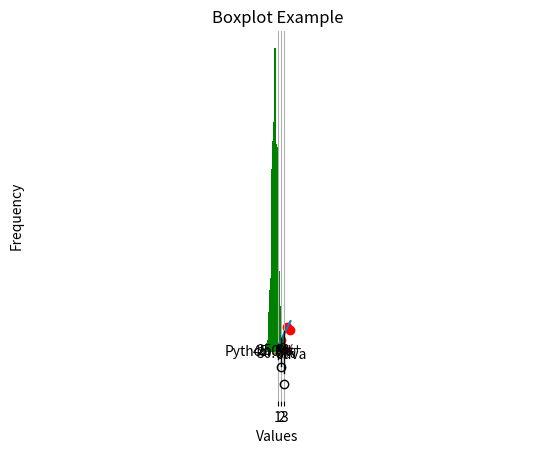

This chart was generated by the following Python code:
#pip install matplotlib

import matplotlib.pyplot as plt

#Basic Line plot
x = [1, 2, 3, 4, 5]
y = [2, 4, 6, 8, 10]

plt.plot(x, y)
plt.title("Line Chart")
plt.xlabel("X-axis")
plt.ylabel("Y-axis")
plt.grid(True)
plt.show()

#Barchart
categories = ['A', 'B', 'C']
values = [10, 20, 15]

plt.bar(categories, values)
plt.title("Bar Chart")
plt.show()

#Scatter plot
x = [1, 2, 3, 4, 5]
y = [2, 4, 1, 8, 7]

plt.scatter(x, y, color='red')
plt.title("Scatter Plot")
plt.xlabel("X")
plt.ylabel("Y")
plt.show()

#Pie chart
labels = ['Python', 'Java', 'C++']
sizes = [45, 30, 25]

plt.pie(sizes, labels=labels, autopct='%1.1f%%', startangle=90)
plt.title("Language Popularity")
plt.axis('equal')  # Equal aspect ratio ensures the pie is circular.
plt.show()

#Histogram
import numpy as np

data = np.random.randn(1000)

plt.hist(data, bins=30, color='green')
plt.title("Histogram")
plt.xlabel("Values")
plt.ylabel("Frequency")
plt.show()


#box plot
data = [np.random.normal(0, std, 100) for std in range(1, 4)]

plt.boxplot(data)
plt.title("Boxplot Example")
plt.show()

